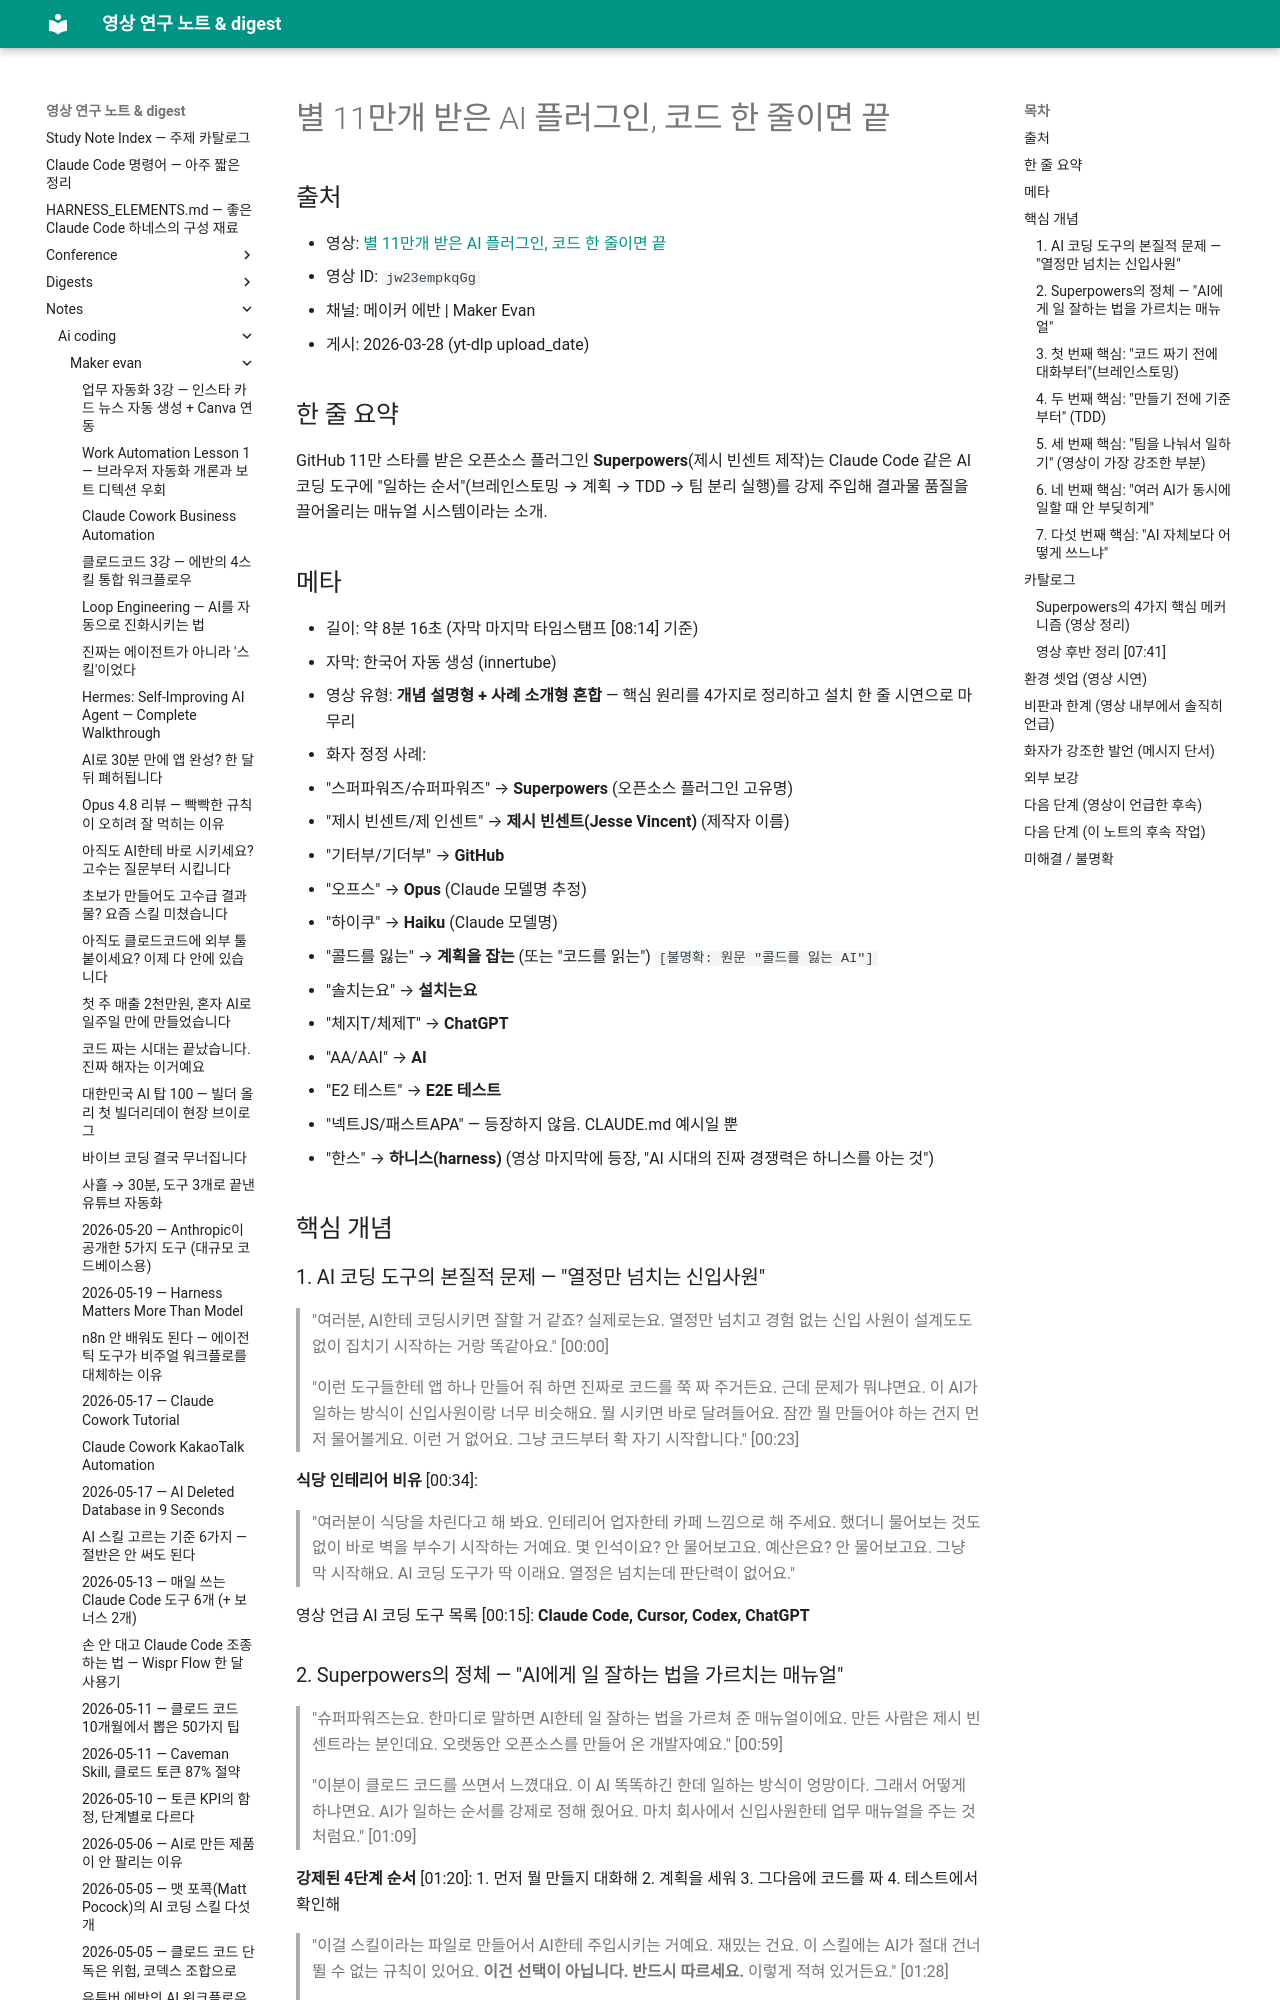

repository: Yoonkyu-Lee/claude-code-tutorial · page: notes/ai-coding/maker-evan/2026-03-28-superpowers-110k-stars-one-line-install/index.html · generator: mkdocs

# 별 11만개 받은 AI 플러그인, 코드 한 줄이면 끝

## 출처
- 영상: [별 11만개 받은 AI 플러그인, 코드 한 줄이면 끝](https://www.youtube.com/watch?v=jw23empkqGg)
- 영상 ID: `jw23empkqGg`
- 채널: 메이커 에반 | Maker Evan
- 게시: 2026-03-28 (yt-dlp upload_date)

## 한 줄 요약
GitHub 11만 스타를 받은 오픈소스 플러그인 **Superpowers**(제시 빈센트 제작)는 Claude Code 같은 AI 코딩 도구에 "일하는 순서"(브레인스토밍 → 계획 → TDD → 팀 분리 실행)를 강제 주입해 결과물 품질을 끌어올리는 매뉴얼 시스템이라는 소개.

## 메타
- 길이: 약 8분 16초 (자막 마지막 타임스탬프 [08:14] 기준)
- 자막: 한국어 자동 생성 (innertube)
- 영상 유형: **개념 설명형 + 사례 소개형 혼합** — 핵심 원리를 4가지로 정리하고 설치 한 줄 시연으로 마무리
- 화자 정정 사례:
  - "스퍼파워즈/슈퍼파워즈" → **Superpowers** (오픈소스 플러그인 고유명)
  - "제시 빈센트/제 인센트" → **제시 빈센트(Jesse Vincent)** (제작자 이름)
  - "기터부/기더부" → **GitHub**
  - "오프스" → **Opus** (Claude 모델명 추정)
  - "하이쿠" → **Haiku** (Claude 모델명)
  - "콜드를 잃는" → **계획을 잡는** (또는 "코드를 읽는") `[불명확: 원문 "콜드를 잃는 AI"]`
  - "솔치는요" → **설치는요**
  - "체지T/체제T" → **ChatGPT**
  - "AA/AAI" → **AI**
  - "E2 테스트" → **E2E 테스트**
  - "넥트JS/패스트APA" — 등장하지 않음. CLAUDE.md 예시일 뿐
  - "한스" → **하니스(harness)** (영상 마지막에 등장, "AI 시대의 진짜 경쟁력은 하니스를 아는 것")

## 핵심 개념

### 1. AI 코딩 도구의 본질적 문제 — "열정만 넘치는 신입사원"

> "여러분, AI한테 코딩시키면 잘할 거 같죠? 실제로는요. 열정만 넘치고 경험 없는 신입 사원이 설계도도 없이 집치기 시작하는 거랑 똑같아요." [00:00]

> "이런 도구들한테 앱 하나 만들어 줘 하면 진짜로 코드를 쭉 짜 주거든요. 근데 문제가 뭐냐면요. 이 AI가 일하는 방식이 신입사원이랑 너무 비슷해요. 뭘 시키면 바로 달려들어요. 잠깐 뭘 만들어야 하는 건지 먼저 물어볼게요. 이런 거 없어요. 그냥 코드부터 확 자기 시작합니다." [00:23]

**식당 인테리어 비유** [00:34]:

> "여러분이 식당을 차린다고 해 봐요. 인테리어 업자한테 카페 느낌으로 해 주세요. 했더니 물어보는 것도 없이 바로 벽을 부수기 시작하는 거예요. 몇 인석이요? 안 물어보고요. 예산은요? 안 물어보고요. 그냥 막 시작해요. AI 코딩 도구가 딱 이래요. 열정은 넘치는데 판단력이 없어요."

영상 언급 AI 코딩 도구 목록 [00:15]: **Claude Code, Cursor, Codex, ChatGPT**

### 2. Superpowers의 정체 — "AI에게 일 잘하는 법을 가르치는 매뉴얼"

> "슈퍼파워즈는요. 한마디로 말하면 AI한테 일 잘하는 법을 가르쳐 준 매뉴얼이에요. 만든 사람은 제시 빈센트라는 분인데요. 오랫동안 오픈소스를 만들어 온 개발자예요." [00:59]

> "이분이 클로드 코드를 쓰면서 느꼈대요. 이 AI 똑똑하긴 한데 일하는 방식이 엉망이다. 그래서 어떻게 하냐면요. AI가 일하는 순서를 강제로 정해 줬어요. 마치 회사에서 신입사원한테 업무 매뉴얼을 주는 것처럼요." [01:09]

**강제된 4단계 순서** [01:20]:
1. 먼저 뭘 만들지 대화해
2. 계획을 세워
3. 그다음에 코드를 짜
4. 테스트에서 확인해

> "이걸 스킬이라는 파일로 만들어서 AI한테 주입시키는 거예요. 재밌는 건요. 이 스킬에는 AI가 절대 건너뛸 수 없는 규칙이 있어요. **이건 선택이 아닙니다. 반드시 따르세요.** 이렇게 적혀 있거든요." [01:28]

> "심지어 AI가 이건 너무 간단해서 안 해도 되지 않나 이렇게 빠져나가려 할 때를 대비해서 미리 대응 매뉴얼까지 넣어 놨어요. AI한테 훈련 교관처럼 붙어 있는 거예요." [01:36]
